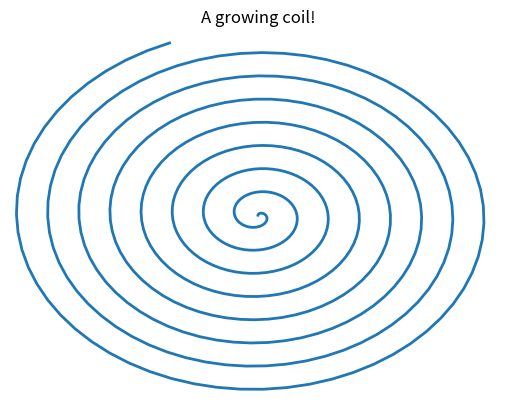

This figure's Python source: (Note: this script raises an exception after producing the figure.)
# importing required modules
import matplotlib.pyplot as plt
import matplotlib.animation as animation
import numpy as np

# create a figure, axis and plot element
fig = plt.figure()
ax = plt.axes(xlim=(-50, 50), ylim=(-50, 50))
line, = ax.plot([], [], lw=2)


# initialization function
def init():
    # creating an empty plot/frame
    line.set_data([], [])
    return line,


# lists to store x and y axis points
xdata, ydata = [], []


# animation function
def animate(i):
    # t is a parameter
    t = 0.1 * i

    # x, y values to be plotted
    x = t * np.sin(t)
    y = t * np.cos(t)

    # appending new points to x, y axes points list
    xdata.append(x)
    ydata.append(y)

    # set/update the x and y axes data
    line.set_data(xdata, ydata)

    # return line object
    return line,


# setting a title for the plot
plt.title('A growing coil!')
# hiding the axis details
plt.axis('off')

# call the animator
anim = animation.FuncAnimation(fig, animate, init_func=init,
                               frames=500, interval=20, blit=True)

# save the animation as mp4 video file
anim.save('animated_coil.mp4', writer='ffmpeg', fps=30)

# show the plot
plt.show()
